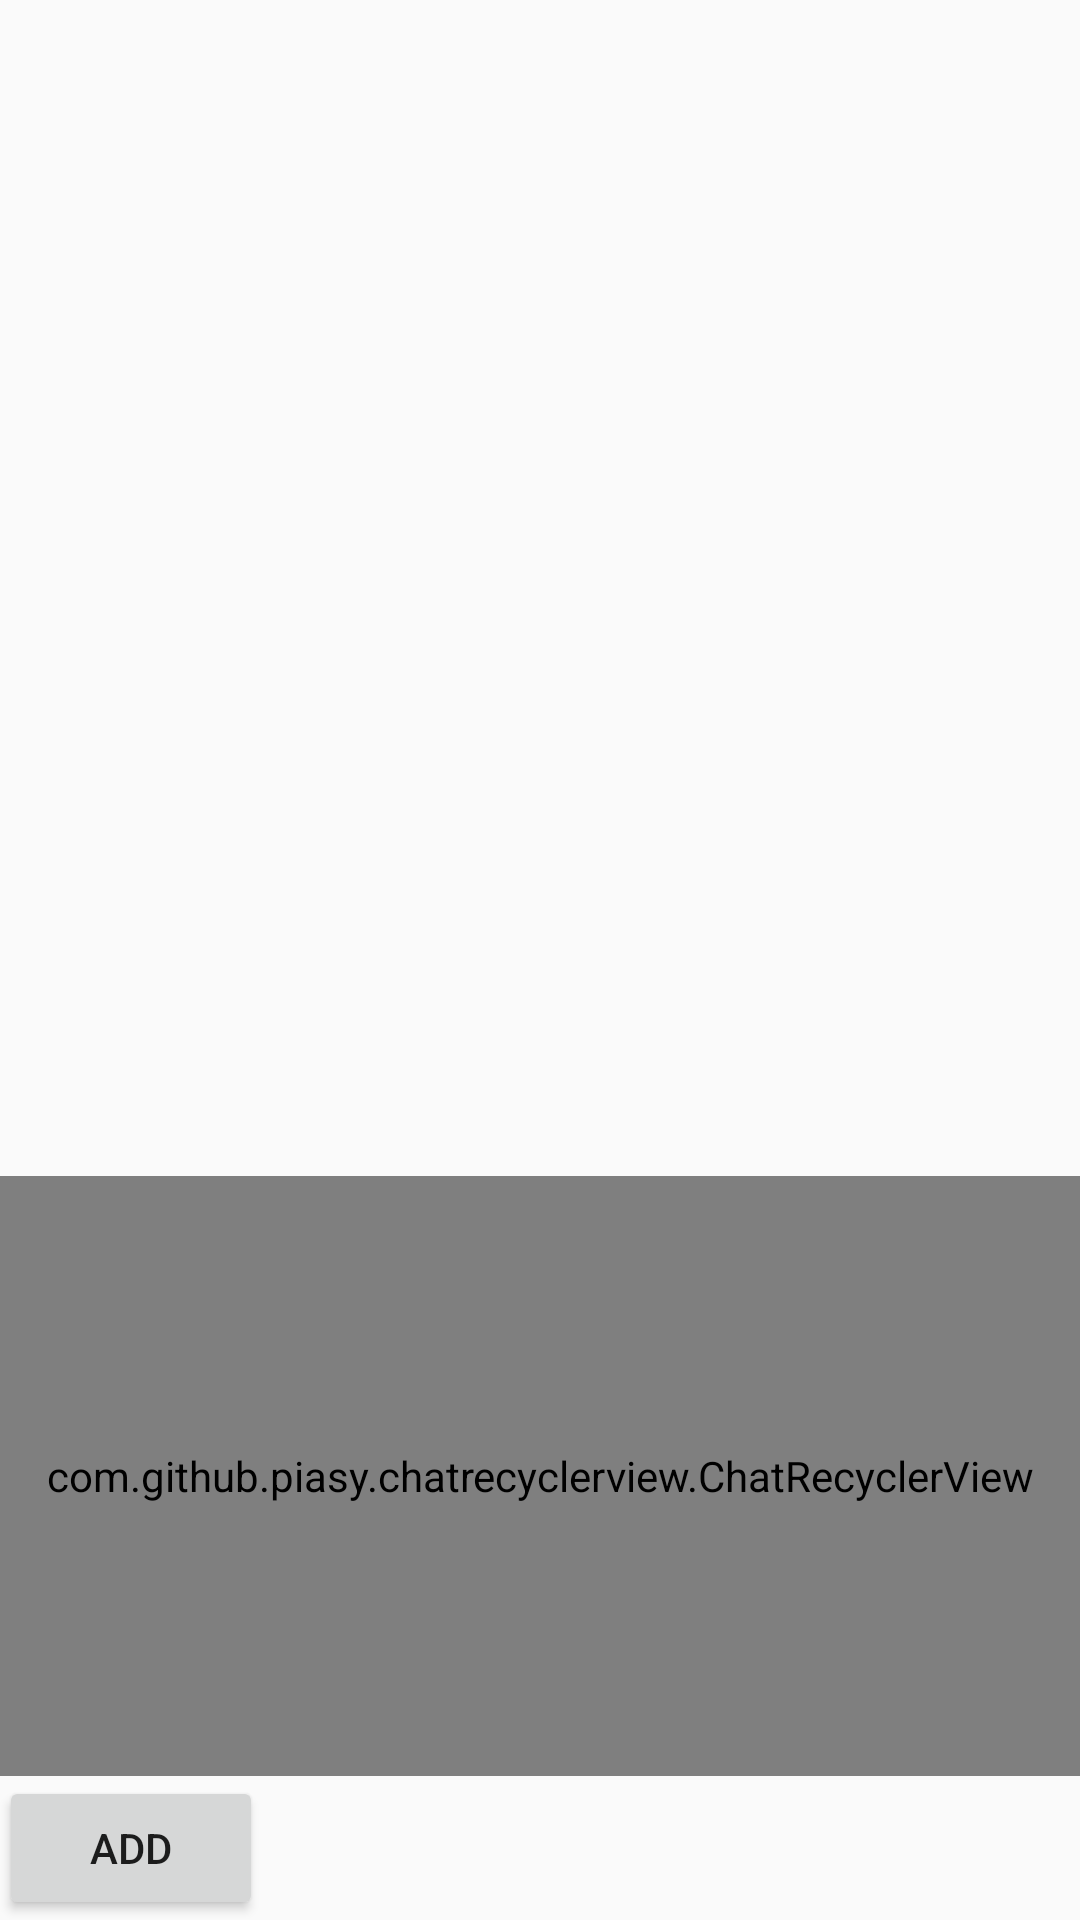

Android layout source for this screen:
<!-- AndroidManifest.xml: activity theme Theme.AppCompat.Light.NoActionBar -->
<!-- res/layout/activity_main.xml -->
<?xml version="1.0" encoding="utf-8"?>
<RelativeLayout
        xmlns:android="http://schemas.android.com/apk/res/android"
        android:layout_width="match_parent"
        android:layout_height="match_parent"
        android:paddingBottom="@dimen/activity_vertical_margin"
        android:paddingLeft="@dimen/activity_horizontal_margin"
        android:paddingRight="@dimen/activity_horizontal_margin"
        android:paddingTop="@dimen/activity_vertical_margin"
        >

    <com.github.example.chatrecyclerview.ChatRecyclerView
            android:id="@+id/mChatRv"
            android:layout_width="match_parent"
            android:layout_height="200dp"
            android:layout_above="@+id/mBtnAdd"
            />

    <Button
            android:id="@+id/mBtnAdd"
            android:layout_width="wrap_content"
            android:layout_height="wrap_content"
            android:layout_alignParentBottom="true"
            android:text="add"
            />

</RelativeLayout>
<!-- resources referenced by this layout -->
<resources>

</resources>
